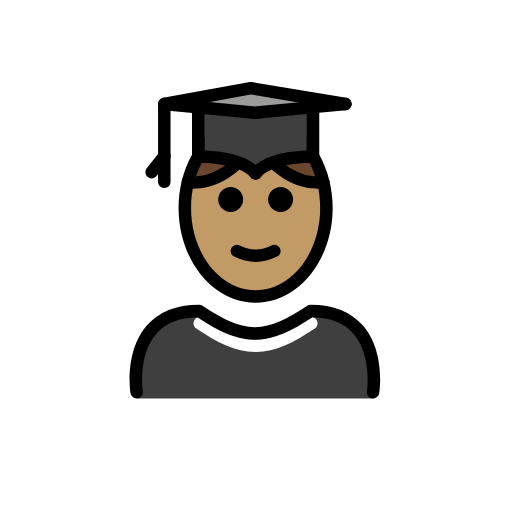
t = 0.00 s
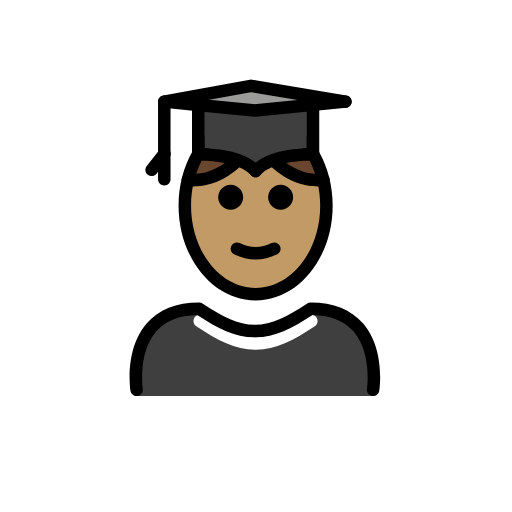
t = 0.48 s
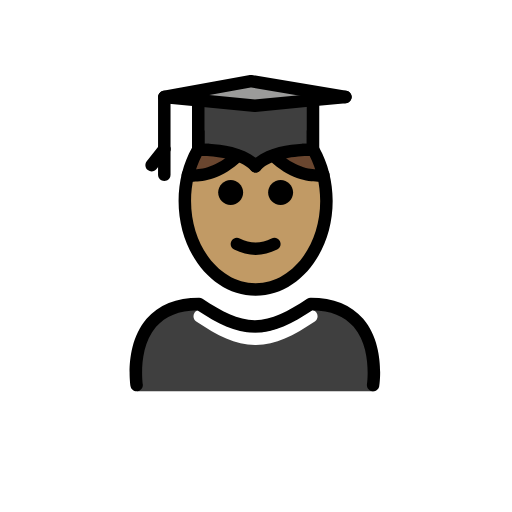
t = 1.43 s
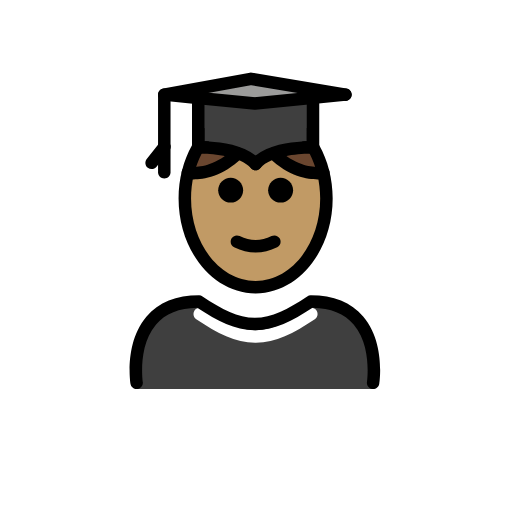
t = 1.90 s
t = 2.38 s: frame unchanged from t = 1.43 s, image omitted
t = 3.33 s: frame unchanged from t = 0.48 s, image omitted

The animated SVG that drew these frames (rendered in a browser with its animation timeline set to each time). Animation: 1 SMIL element (animateTransform=1); one cycle of 3.80 s, repeats indefinitely.

<?xml version='1.0' encoding='utf-8'?>
<svg xmlns="http://www.w3.org/2000/svg" id="emoji" viewBox="-5 -5 82 82" version="1.1" width="200" height="200" role="img">
  <title>OpenMoji: student: medium skin tone</title><g><g id="color">
    <path fill="#3F3F3F" d="M54.8621,58.8041c0,0,2-14-10-14c-3.1918,2.1279-5.9264,3.5984-9,3.5921h0.125 c-3.0736,0.0063-5.8081-1.4642-9-3.5921c-12,0-10,14-10,14" />
    <polygon fill="#9B9B9A" points="45.1314,12.1554 35.8214,13.0654 26.7514,12.1854 21.3114,11.6554 35.1914,9.1254 50.3214,11.6554" />
    <path fill="#3F3F3F" d="M45.1314,12.1554v7.97c0,0-6.72-0.26-9.19,2.64c-2.47-2.9-9.19-2.64-9.19-2.64v-7.94l9.07,0.88 L45.1314,12.1554z" />
    <path fill="#FFFFFF" d="M35.9688,51.3809c-0.0079,0-0.0137,0-0.0215,0h-0.0459c-0.0118,0-0.0274,0-0.041,0v-0.001 c-3.1973-0.0313-5.9854-1.4639-9.4278-3.7598c-0.4599-0.3066-0.584-0.9277-0.2773-1.3867c0.3056-0.46,0.9248-0.583,1.3867-0.2773 c3.1533,2.1025,5.6601,3.4101,8.3828,3.4248c2.7217-0.0137,5.2285-1.3223,8.3828-3.4248c0.46-0.3057,1.0811-0.1827,1.3867,0.2773 c0.3067,0.46,0.1827,1.0801-0.2773,1.3867c-3.4434,2.2959-6.2315,3.7285-9.4277,3.7598v0.001 C35.9824,51.3809,35.9756,51.3809,35.9688,51.3809z" />
  </g>
  <g id="hair">
    <path fill="#6a462f" d="M26.5778,20.0977c-0.6876,1.2066-1.2278,2.5535-1.5876,3.9997l-0.0279,0.0694 c0,0,3.9805,0.7845,7.961-3.0788l0.0355-0.1017c-2.8687-0.9967-6.3327-0.8611-6.3327-0.8611" />
    <path fill="#6a462f" d="M45.0119,20.1252c0,0-3.4076-0.2012-6.3247,0.9044l0.0275,0.0584c3.9805,3.8633,7.961,3.0788,7.961,3.0788 l-0.0102,0.0025c-0.3597-1.4735-0.9063-2.8451-1.6054-4.0716" />
  </g>
  <g id="skin">
    <path fill="#c19a65" d="M46.5413,24.1869c-0.7043,0.0936-4.2608,0.3619-7.8265-3.0989l-0.0275-0.0584 c0.0073-0.0027,0.0148-0.0049,0.022-0.0077c-1.0909,0.3906-2.0895,0.9471-2.7678,1.7435 c-2.0695-2.4297-7.1041-2.6405-8.6871-2.6452c1.1271,0.0109,3.5778,0.1272,5.7045,0.8661l-0.0355,0.1017 c-3.5658,3.4608-7.1223,3.1925-7.8265,3.0989c-0.3976,1.4398-0.6163,2.9834-0.6163,4.5929c0,7.8276,5.0765,14.1732,11.3386,14.1732 c6.2621,0,11.3386-6.3456,11.3386-14.1732C47.1576,27.1702,46.9389,25.6266,46.5413,24.1869z" />
  </g>
  <g id="skin-shadow" />
  <g id="line">
    <path d="M41.9416,26.9513c0,1.1045-0.8965,2-2,2s-2-0.8955-2-2c0-1.1035,0.8965-2,2-2S41.9416,25.8478,41.9416,26.9513" />
    <path d="M33.9416,26.9513c0,1.1045-0.8965,2-2,2s-2-0.8955-2-2c0-1.1035,0.8965-2,2-2S33.9416,25.8478,33.9416,26.9513" />
    <path d="M35.9414,36.9537c-1.1518,0-2.3037-0.2861-3.4472-0.8579C32,35.8487,31.7998,35.2481,32.0469,34.754 c0.2466-0.4937,0.8462-0.6943,1.3418-0.4473c1.7178,0.8594,3.3877,0.8594,5.1055,0c0.4946-0.247,1.0947-0.0464,1.3418,0.4473 c0.247,0.4941,0.0468,1.0947-0.4473,1.3418C38.2451,36.6676,37.0933,36.9537,35.9414,36.9537z" />
    <path d="M46.13,19.7698c-0.57-1.03-1.24-1.97-2-2.79v2.15c-0.22,0-0.48,0.01-0.76,0.03c0.46,0.6,0.87,1.2599,1.23,1.96 c1.06,2.07,1.6801,4.54,1.6801,7.19c0,7.27-4.64,13.18-10.34,13.18s-10.34-5.91-10.34-13.18c0-2.66,0.62-5.13,1.69-7.2 c0.36-0.7,0.77-1.35,1.22-1.95c-0.28-0.02-0.54-0.03-0.76-0.03v-2.15c-0.75,0.82-1.43,1.76-2,2.79c-1.36,2.43-2.15,5.37-2.15,8.54 c0,8.37,5.54,15.18,12.34,15.18c6.81,0,12.34-6.81,12.34-15.18C48.28,25.1398,47.49,22.1998,46.13,19.7698z" />
    <polyline fill="none" stroke="#000000" stroke-linecap="round" stroke-linejoin="round" stroke-miterlimit="10" stroke-width="2" points="21.3114,11.6554 26.7514,12.1854 35.8214,13.0654 45.1314,12.1554 50.3214,11.6554" />
    <path d="M36.74,23.3698c-0.02,0.01-0.03,0.03-0.04,0.04c-0.13,0.16-0.29,0.2599-0.47,0.31c-0.04,0.02-0.08,0.03-0.12,0.03 c-0.06,0.02-0.11,0.02-0.17,0.02s-0.12,0-0.17-0.02c-0.04,0-0.08-0.01-0.12-0.03c-0.13-0.03-0.25-0.1-0.36-0.19 c-0.06-0.05-0.11-0.1-0.15-0.16c-1.65-1.86-5.85-2.25-7.85-2.26c-0.19,0-0.36,0.01-0.5,0.01c-0.27,0.01-0.54-0.08-0.73-0.27 c-0.2-0.19-0.31-0.45-0.31-0.72v-8.47c0-0.56,0.45-1,1-1s1,0.44,1,1v7.47c0.22,0,0.48,0.01,0.76,0.03 c2.04,0.12,5.36,0.5699,7.43,2.24c0.28,0.21,0.53,0.45,0.76,0.72C37.01,22.4797,37.02,22.9998,36.74,23.3698z" />
    <path d="M46.13,11.6598v8.47c0,0.27-0.11,0.53-0.3,0.72c-0.2,0.18-0.44,0.28-0.74,0.28c-0.14-0.01-0.31-0.01-0.4901-0.01 c-2.0099,0-6.22,0.38-7.86,2.25c-0.02,0.01-0.03,0.03-0.04,0.04c-0.13,0.16-0.29,0.2599-0.47,0.31c-0.04,0.02-0.08,0.03-0.12,0.03 c-0.06,0.02-0.11,0.02-0.17,0.02s-0.12,0-0.17-0.02c-0.04,0-0.08-0.01-0.12-0.03c-0.13-0.03-0.25-0.1-0.36-0.19 c-0.06-0.05-0.11-0.1-0.15-0.16c-0.28-0.37-0.27-0.89,0.04-1.25c0.23-0.27,0.48-0.51,0.76-0.72c2.07-1.67,5.39-2.12,7.43-2.24 c0.28-0.02,0.54-0.03,0.76-0.03v-7.47c0-0.56,0.45-1,1-1S46.13,11.0998,46.13,11.6598z" />
    <polyline fill="none" stroke="#000000" stroke-linecap="round" stroke-linejoin="round" stroke-miterlimit="10" stroke-width="2" points="50.3214,11.6554 35.1914,9.1254 21.3114,11.6554" />
    <path d="M21.3125,21.0005c-0.5527,0-1-0.4478-1-1v-8.1211c0-0.5523,0.4473-1,1-1s1,0.4477,1,1v8.1211 C22.3125,20.5527,21.8652,21.0005,21.3125,21.0005z" />
    <path d="M19.2852,23.5801c-0.2159,0-0.4336-0.0698-0.6172-0.2134c-0.4336-0.3413-0.5098-0.9702-0.168-1.4043l2.0264-2.5796 c0.3408-0.4336,0.9677-0.5102,1.4043-0.1689c0.4336,0.3413,0.5097,0.9702,0.1679,1.4043l-2.0263,2.5796 C19.875,23.4487,19.582,23.5801,19.2852,23.5801z" />
    <path d="M21.3125,25.1011c-0.5527,0-1-0.4478-1-1v-4.1006c0-0.5523,0.4473-1,1-1s1,0.4477,1,1v4.1006 C22.3125,24.6533,21.8652,25.1011,21.3125,25.1011z" />
    <path d="M45.8936,25.2324c-1.5938,0-4.6875-0.4511-7.753-3.4267c-0.3965-0.3848-0.4062-1.0181-0.0215-1.4141 c0.3858-0.3965,1.0176-0.4053,1.4141-0.0215c3.5215,3.4185,6.9356,2.8418,7.0781,2.8145c0.5401-0.0967,1.0635,0.2573,1.1651,0.7964 c0.1025,0.54-0.2461,1.061-0.7852,1.1669C46.9385,25.1587,46.5381,25.2324,45.8936,25.2324z" />
    <path d="M25.9893,25.2324c-0.6455,0-1.045-0.0737-1.0977-0.0845c-0.542-0.1064-0.8945-0.6323-0.7881-1.1743 c0.1065-0.5405,0.6289-0.8911,1.169-0.789c0.1611,0.0312,3.5664,0.5947,7.0771-2.8145c0.3965-0.3838,1.0283-0.375,1.4141,0.0215 c0.3847,0.396,0.375,1.0293-0.0215,1.4141C30.6768,24.7813,27.583,25.2324,25.9893,25.2324z" />
    <path d="M54.7588,58.8027c-0.0508,0-0.1016-0.0029-0.1524-0.0107c-0.5459-0.084-0.9209-0.5938-0.8378-1.1387 c0.0087-0.0576,0.8271-5.7412-2.129-9.1777c-1.4755-1.7149-3.6894-2.6123-6.5859-2.669c-3.3096,2.1856-6.0283,3.5459-9.126,3.5889 c-0.0214,0.001-0.0429,0.001-0.0644,0.001c-0.0078,0-0.0137,0-0.0215,0h-0.0449c-0.0147,0-0.0274,0-0.042,0 c-0.0147,0-0.0293,0-0.044-0.001c-3.0996-0.043-5.8164-1.4033-9.1259-3.5889c-2.8965,0.0567-5.1104,0.9541-6.586,2.669 c-2.956,3.4365-2.1377,9.1201-2.1289,9.1777c0.083,0.5449-0.292,1.0547-0.8379,1.1387c-0.5351,0.084-1.0547-0.29-1.1386-0.8359 c-0.0411-0.2696-0.9727-6.6329,2.581-10.7754c1.9229-2.2412,4.751-3.377,8.4072-3.377c0.1973,0,0.3907,0.0586,0.5547,0.168 c3.1533,2.1025,5.6602,3.4101,8.3828,3.4248c2.7217-0.0137,5.2286-1.3223,8.3828-3.4248c0.1641-0.1094,0.3575-0.168,0.5547-0.168 c3.6563,0,6.4844,1.1358,8.4073,3.377c3.5537,4.1425,2.622,10.5058,2.581,10.7754C55.6689,58.4502,55.2432,58.8027,54.7588,58.8027 z" />
  </g>
<animateTransform attributeName="transform" type="translate" values="0 0;0 -1.5;0 0" dur="3.8s" repeatCount="indefinite" /></g></svg>
